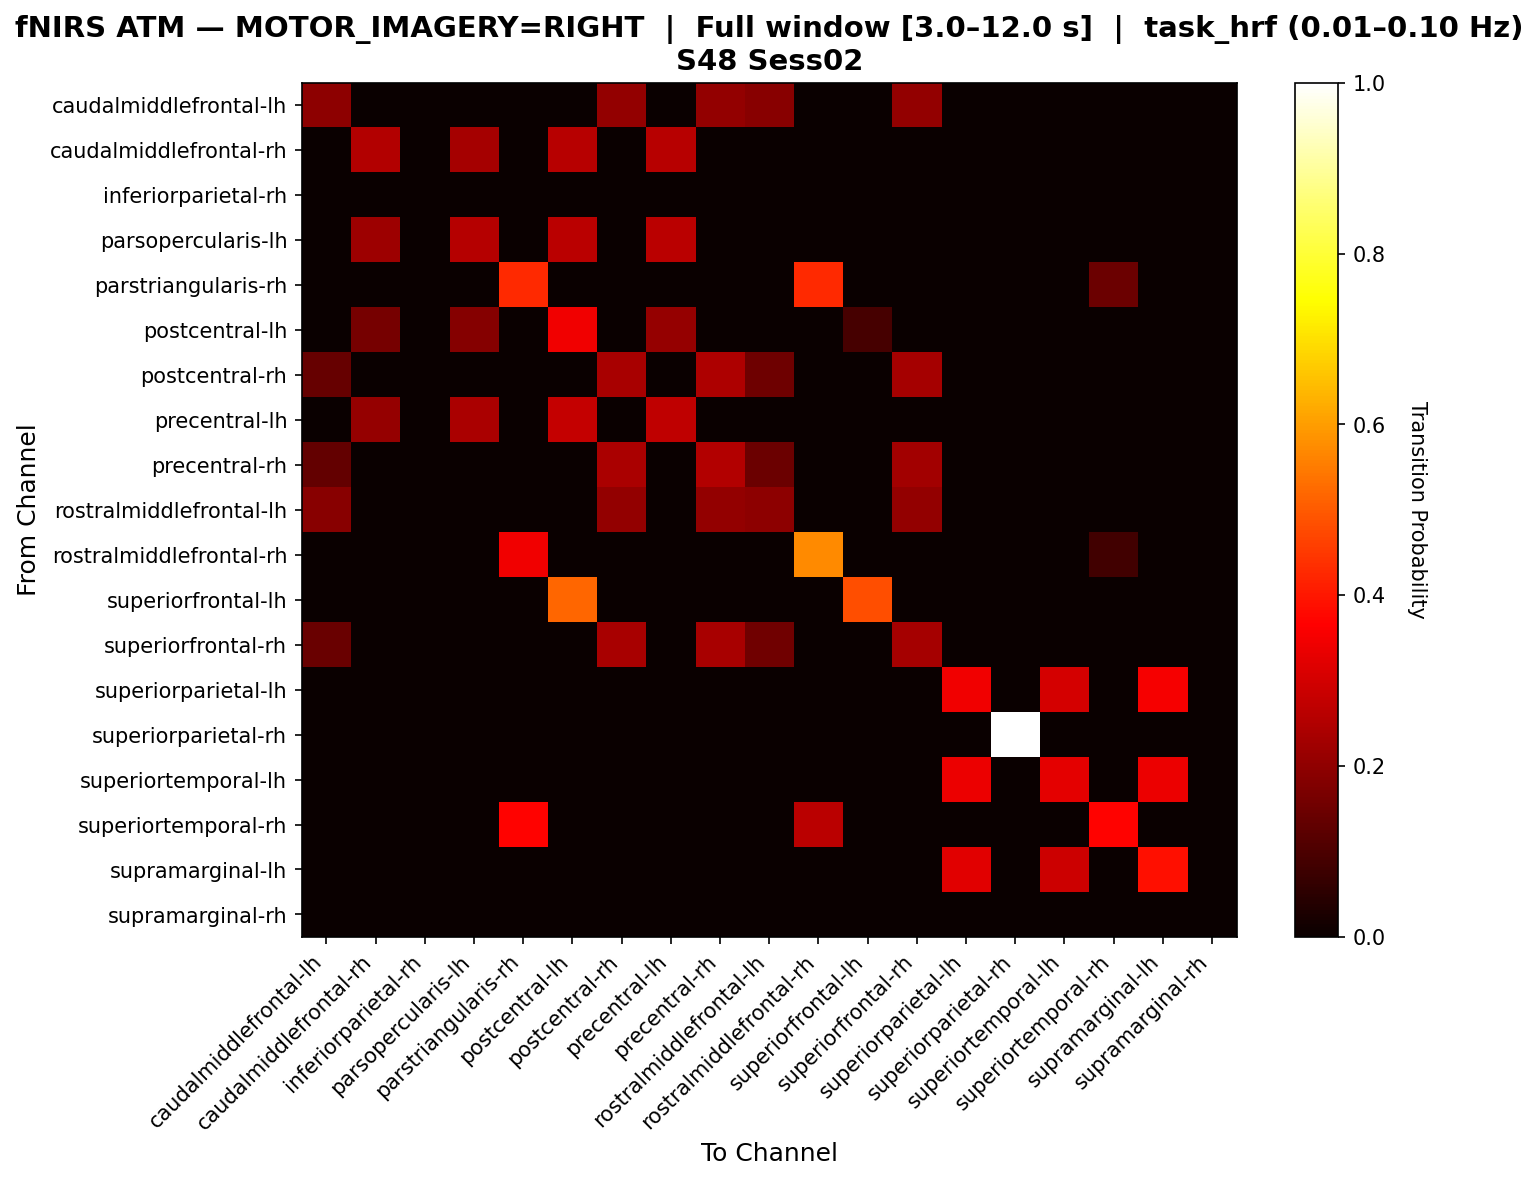

The file beside this chart, header and first rows:
, caudalmiddlefrontal-lh, caudalmiddlefrontal-rh, inferiorparietal-rh, parsopercularis-lh, parstriangularis-rh, postcentral-lh, postcentral-rh, precentral-lh, precentral-rh, rostralmiddlefrontal-lh, rostralmiddlefrontal-rh, superiorfrontal-lh, superiorfrontal-rh, superiorparietal-lh, superiorparietal-rh, superiortemporal-lh, superiortemporal-rh, supramarginal-lh, supramarginal-rh
caudalmiddlefrontal-lh, 0.1966, 0.0, 0.0, 0.0, 0.0, 0.0, 0.2051, 0.0, 0.2051, 0.188, 0.0, 0.0, 0.2051, 0.0, 0.0, 0.0, 0.0, 0.0, 0.0
caudalmiddlefrontal-rh, 0.0, 0.25, 0.0, 0.2315, 0.0, 0.2593, 0.0, 0.2593, 0.0, 0.0, 0.0, 0.0, 0.0, 0.0, 0.0, 0.0, 0.0, 0.0, 0.0
inferiorparietal-rh, 0.0, 0.0, 0.0, 0.0, 0.0, 0.0, 0.0, 0.0, 0.0, 0.0, 0.0, 0.0, 0.0, 0.0, 0.0, 0.0, 0.0, 0.0, 0.0
parsopercularis-lh, 0.0, 0.2213, 0.0, 0.2541, 0.0, 0.2623, 0.0, 0.2623, 0.0, 0.0, 0.0, 0.0, 0.0, 0.0, 0.0, 0.0, 0.0, 0.0, 0.0
parstriangularis-rh, 0.0, 0.0, 0.0, 0.0, 0.4268, 0.0, 0.0, 0.0, 0.0, 0.0, 0.4268, 0.0, 0.0, 0.0, 0.0, 0.0, 0.1463, 0.0, 0.0
postcentral-lh, 0.0, 0.1637, 0.0, 0.1871, 0.0, 0.345, 0.0, 0.2105, 0.0, 0.0, 0.0, 0.09357, 0.0, 0.0, 0.0, 0.0, 0.0, 0.0, 0.0
postcentral-rh, 0.1387, 0.0, 0.0, 0.0, 0.0, 0.0, 0.237, 0.0, 0.2428, 0.1503, 0.0, 0.0, 0.2312, 0.0, 0.0, 0.0, 0.0, 0.0, 0.0
precentral-lh, 0.0, 0.2105, 0.0, 0.2406, 0.0, 0.2782, 0.0, 0.2707, 0.0, 0.0, 0.0, 0.0, 0.0, 0.0, 0.0, 0.0, 0.0, 0.0, 0.0
precentral-rh, 0.1364, 0.0, 0.0, 0.0, 0.0, 0.0, 0.2386, 0.0, 0.25, 0.1477, 0.0, 0.0, 0.2273, 0.0, 0.0, 0.0, 0.0, 0.0, 0.0
rostralmiddlefrontal-lh, 0.189, 0.0, 0.0, 0.0, 0.0, 0.0, 0.2047, 0.0, 0.2047, 0.1969, 0.0, 0.0, 0.2047, 0.0, 0.0, 0.0, 0.0, 0.0, 0.0
rostralmiddlefrontal-rh, 0.0, 0.0, 0.0, 0.0, 0.3438, 0.0, 0.0, 0.0, 0.0, 0.0, 0.5729, 0.0, 0.0, 0.0, 0.0, 0.0, 0.08333, 0.0, 0.0
superiorfrontal-lh, 0.0, 0.0, 0.0, 0.0, 0.0, 0.5161, 0.0, 0.0, 0.0, 0.0, 0.0, 0.4839, 0.0, 0.0, 0.0, 0.0, 0.0, 0.0, 0.0
superiorfrontal-rh, 0.142, 0.0, 0.0, 0.0, 0.0, 0.0, 0.2367, 0.0, 0.2367, 0.1538, 0.0, 0.0, 0.2308, 0.0, 0.0, 0.0, 0.0, 0.0, 0.0
superiorparietal-lh, 0.0, 0.0, 0.0, 0.0, 0.0, 0.0, 0.0, 0.0, 0.0, 0.0, 0.0, 0.0, 0.0, 0.3441, 0.0, 0.3011, 0.0, 0.3548, 0.0
superiorparietal-rh, 0.0, 0.0, 0.0, 0.0, 0.0, 0.0, 0.0, 0.0, 0.0, 0.0, 0.0, 0.0, 0.0, 0.0, 1.0, 0.0, 0.0, 0.0, 0.0
superiortemporal-lh, 0.0, 0.0, 0.0, 0.0, 0.0, 0.0, 0.0, 0.0, 0.0, 0.0, 0.0, 0.0, 0.0, 0.3371, 0.0, 0.3258, 0.0, 0.3371, 0.0
superiortemporal-rh, 0.0, 0.0, 0.0, 0.0, 0.3684, 0.0, 0.0, 0.0, 0.0, 0.0, 0.2632, 0.0, 0.0, 0.0, 0.0, 0.0, 0.3684, 0.0, 0.0
supramarginal-lh, 0.0, 0.0, 0.0, 0.0, 0.0, 0.0, 0.0, 0.0, 0.0, 0.0, 0.0, 0.0, 0.0, 0.3204, 0.0, 0.2913, 0.0, 0.3883, 0.0
supramarginal-rh, 0.0, 0.0, 0.0, 0.0, 0.0, 0.0, 0.0, 0.0, 0.0, 0.0, 0.0, 0.0, 0.0, 0.0, 0.0, 0.0, 0.0, 0.0, 0.0
